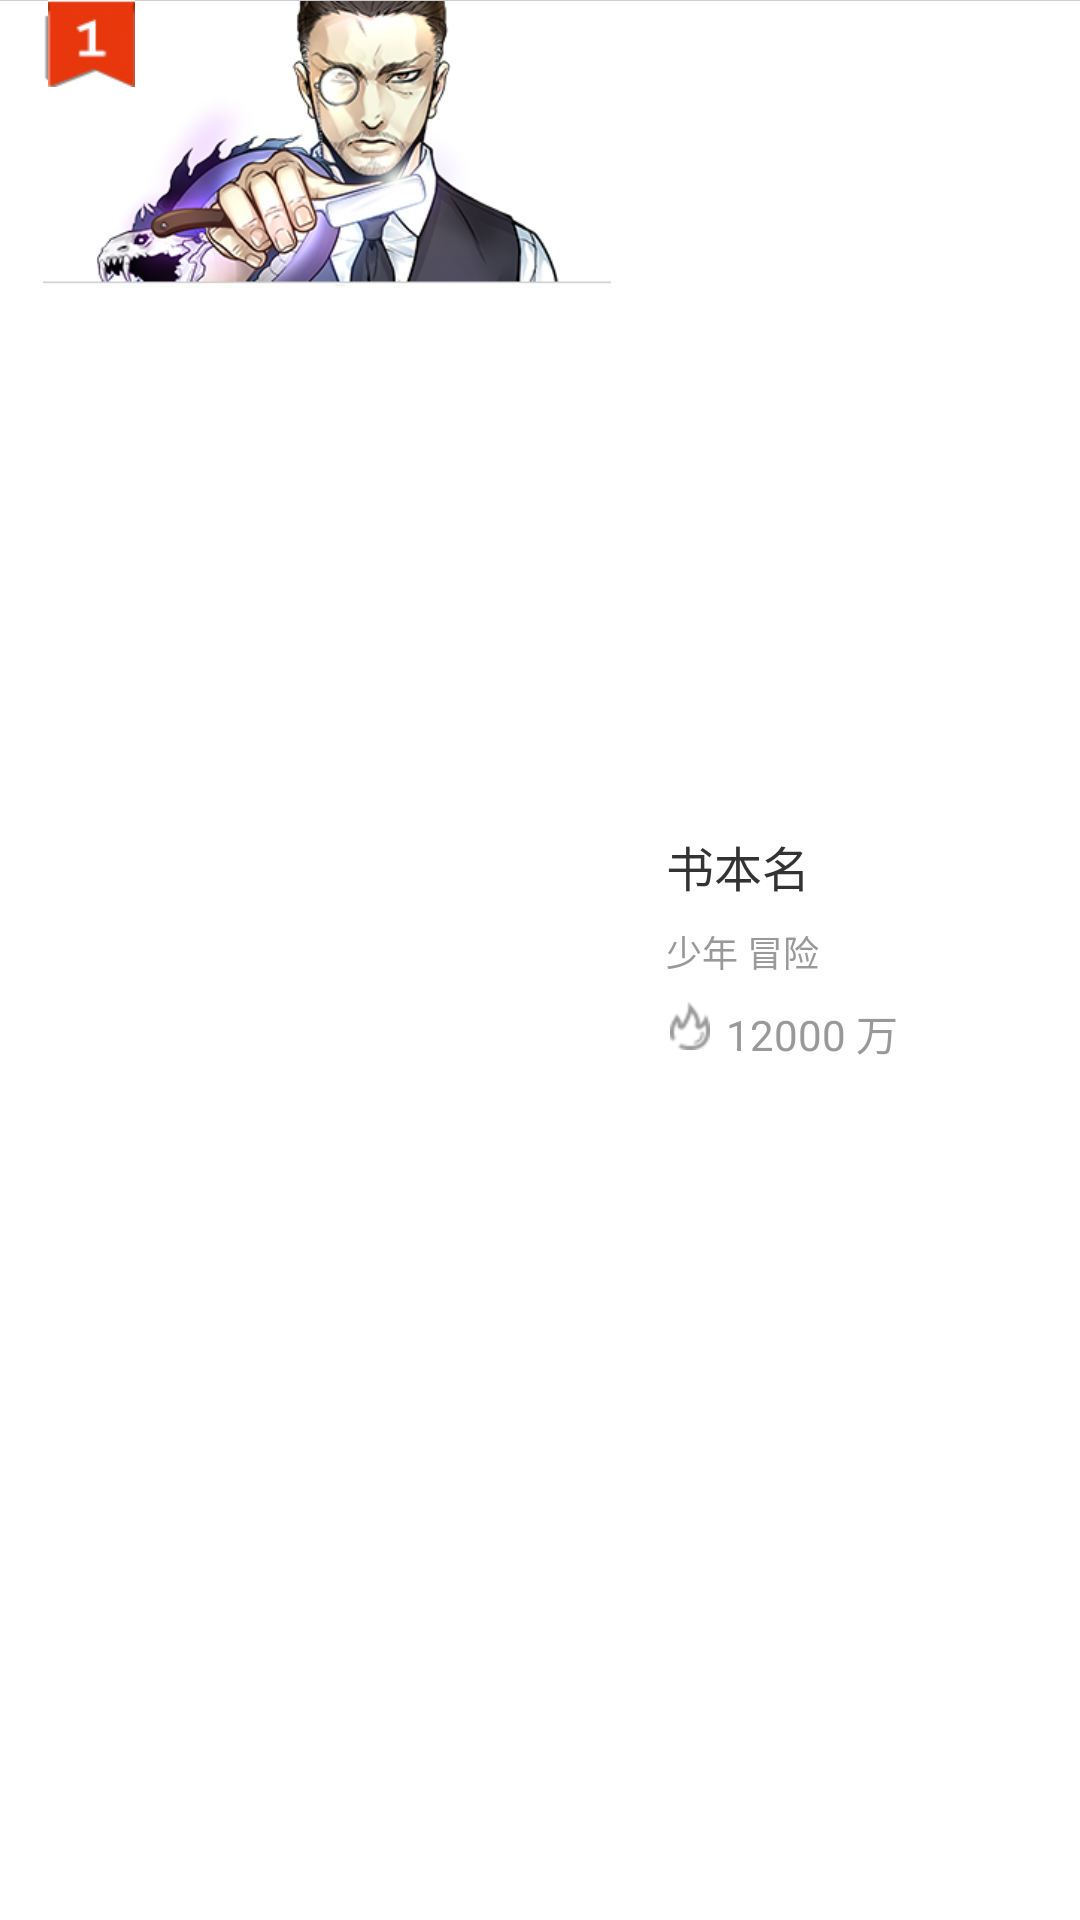

This screen was rendered from an Android layout file. Write that file and the resources it references.
<!-- AndroidManifest.xml: application theme AppTheme -->
<!-- res/layout/layout_multi_typeview3.xml -->
<?xml version="1.0" encoding="utf-8"?>
<RelativeLayout xmlns:android="http://schemas.android.com/apk/res/android"
    android:layout_width="match_parent"
    android:layout_height="wrap_content"
    android:background="@color/gray_ffffff"
    android:paddingTop="0dp">

    <View
        android:layout_width="match_parent"
        android:layout_height="1px"
        android:background="@color/gray_cccccc" />

    <ImageView
        android:id="@+id/rmTypeView3_coverImg"
        android:layout_width="202dp"
        android:layout_height="95dp"
        android:layout_marginLeft="8dp"
        android:layout_marginTop="1px"
        android:src="@mipmap/ic_paihang_left_img" />

    <TextView
        android:id="@+id/rmTypeView3_postion"
        android:layout_width="29dp"
        android:layout_height="29dp"
        android:layout_alignParentLeft="true"
        android:layout_marginLeft="16dp"
        android:background="@mipmap/ic_bg_paihang_position" />

    <LinearLayout
        android:layout_width="match_parent"
        android:layout_height="wrap_content"
        android:layout_centerVertical="true"
        android:layout_marginLeft="12dp"
        android:layout_marginRight="8dp"
        android:layout_toRightOf="@id/rmTypeView3_coverImg"
        android:gravity="center_vertical"
        android:orientation="vertical">

        <TextView
            android:id="@+id/rmTypeView3_bookName"
            android:layout_width="match_parent"
            android:layout_height="wrap_content"
            android:ellipsize="end"
            android:singleLine="true"
            android:text="书本名"
            android:textColor="@color/gray_333333"
            android:textSize="16sp" />

        <TextView
            android:id="@+id/rmTypeView3_tags"
            android:layout_width="match_parent"
            android:layout_height="wrap_content"
            android:layout_marginBottom="8dp"
            android:layout_marginTop="8dp"
            android:ellipsize="end"
            android:singleLine="true"
            android:text="少年 冒险 "
            android:textColor="@color/gray_999999"
            android:textSize="12sp" />

        <LinearLayout
            android:layout_width="match_parent"
            android:layout_height="wrap_content"
            android:orientation="horizontal">

            <ImageView
                android:layout_width="16dp"
                android:layout_height="16dp"
                android:layout_alignParentLeft="true"
                android:layout_centerVertical="true"
                android:src="@mipmap/ic_smail_fire_gray" />

            <TextView
                android:id="@+id/rmTypeView3_hotNumber"
                android:layout_width="match_parent"
                android:layout_height="wrap_content"
                android:layout_marginBottom="8dp"
                android:layout_marginLeft="4dp"
                android:ellipsize="end"
                android:singleLine="true"
                android:text="12000 万"
                android:textColor="@color/gray_999999"
                android:textSize="14sp" />

        </LinearLayout>
    </LinearLayout>
</RelativeLayout>
<!-- resources referenced by this layout -->
<resources>
  <color name="gray_333333">#333333</color>
  <color name="gray_999999">#999999</color>
  <color name="gray_cccccc">#cccccc</color>
  <color name="gray_ffffff">#ffffff</color>
  <!-- mipmap ic_bg_paihang_position: png bitmap (mipmap-hdpi, 2210 bytes) -->
  <!-- mipmap ic_paihang_left_img: png bitmap (mipmap-hdpi, 83675 bytes) -->
  <!-- mipmap ic_smail_fire_gray: png bitmap (mipmap-xhdpi, 1449 bytes) -->
  <style name="AppTheme" parent="Theme.AppCompat.Light.DarkActionBar">
          
          <item name="colorPrimary">@color/colorPrimary</item>
          <item name="colorPrimaryDark">@color/colorPrimaryDark</item>
          <item name="colorAccent">@color/colorAccent</item>
      </style>
  <color name="colorPrimary">#3F51B5</color>
  <color name="colorPrimaryDark">#303F9F</color>
  <color name="colorAccent">#FF4081</color>
</resources>
